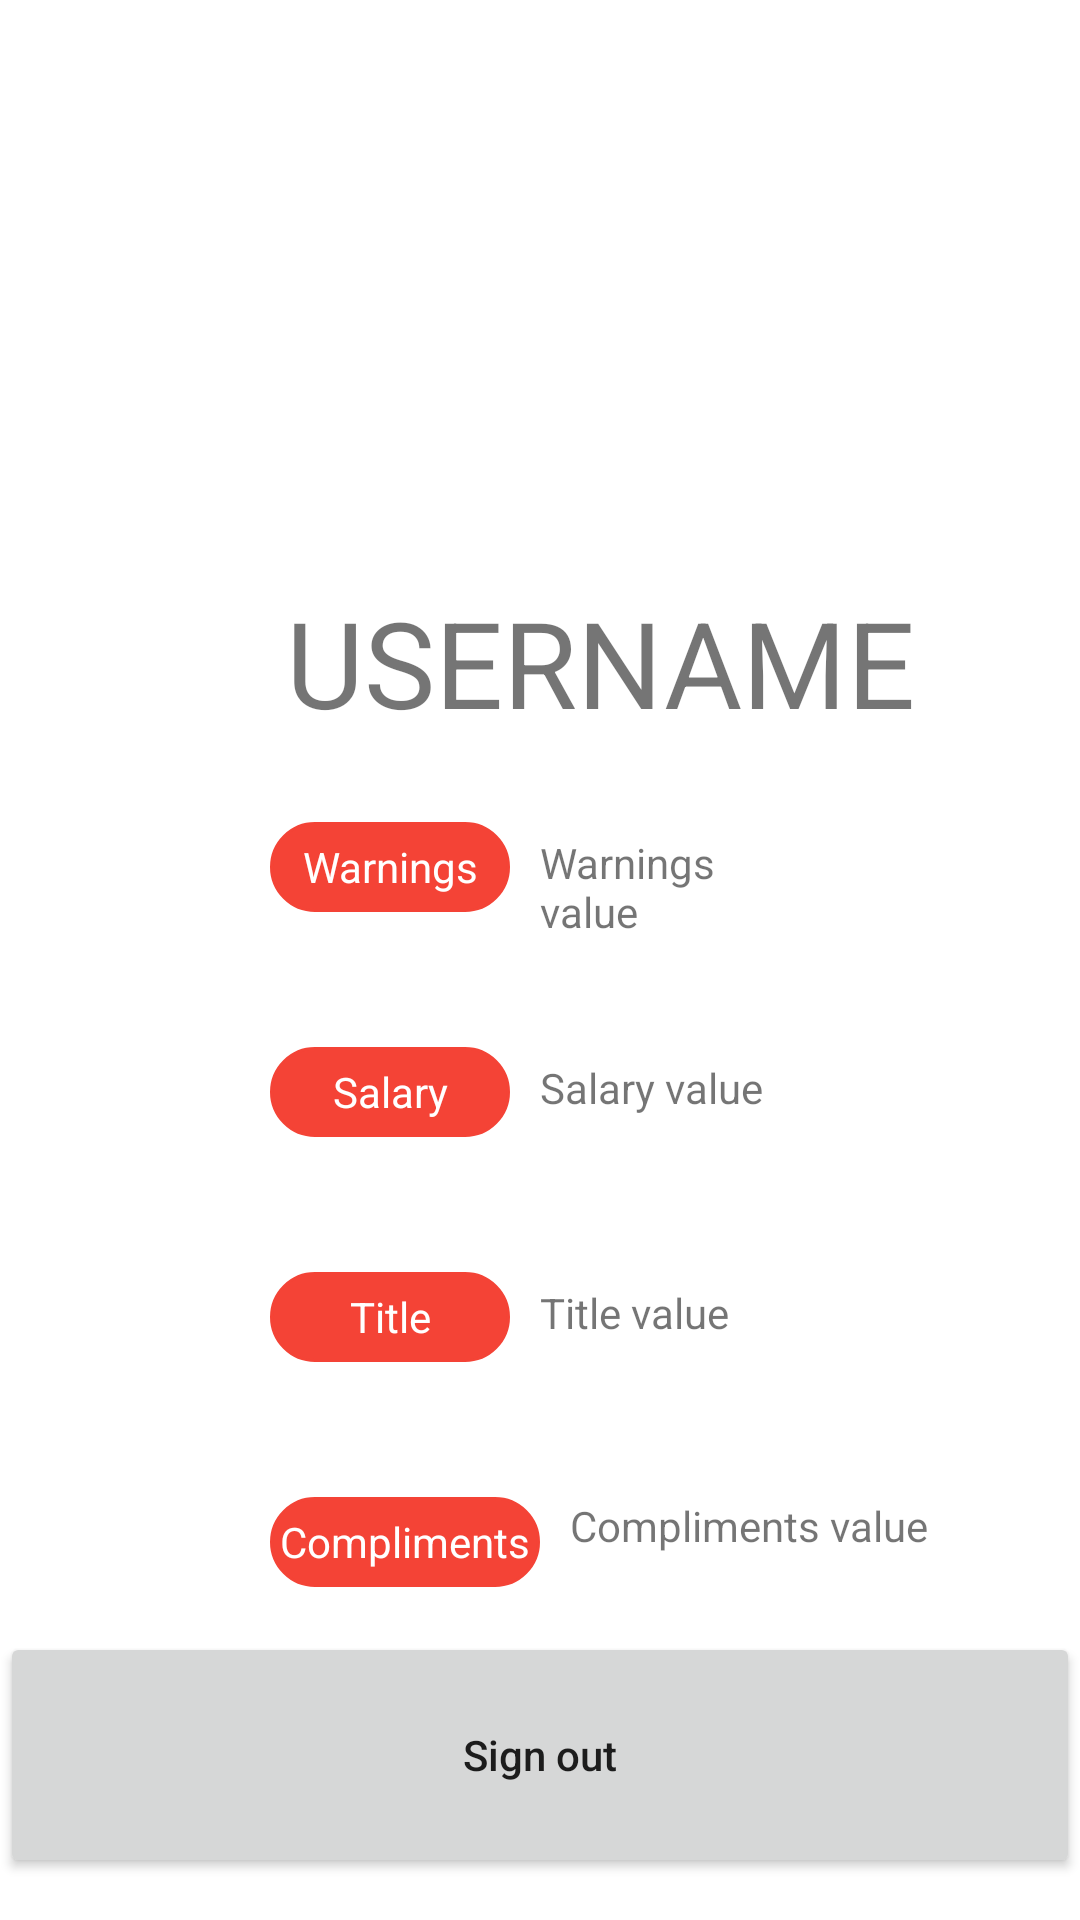

Layout XML and referenced resources for this Android screen:
<!-- AndroidManifest.xml: application theme Theme.Order_Delivery -->
<!-- res/layout/fragment_chef_profile.xml -->
<?xml version="1.0" encoding="utf-8"?>
<RelativeLayout xmlns:android="http://schemas.android.com/apk/res/android"
    xmlns:app="http://schemas.android.com/apk/res-auto"
    xmlns:tools="http://schemas.android.com/tools"
    android:layout_width="match_parent"
    android:layout_height="match_parent"
    android:gravity="center"
    >

    <TextView
        android:id="@+id/tvChefUsername"
        android:layout_width="220dp"
        android:layout_height="50dp"
        android:layout_alignParentStart="true"
        android:layout_marginStart="90dp"
        android:layout_marginTop="180dp"
        android:gravity="center"
        android:text="Username"
        android:textAllCaps="true"
        android:textSize="40sp" />

    <TextView
        android:id="@+id/tvChefWarnings"
        android:layout_width="80dp"
        android:layout_height="47dp"
        android:layout_marginStart="180dp"
        android:layout_marginTop="264dp"
        android:text="Warnings value" />

    <TextView
        android:id="@+id/ChefWarningsWithShape"
        android:layout_width="80dp"
        android:layout_height="30dp"
        android:layout_marginStart="90dp"
        android:layout_marginTop="260dp"
        android:background="@drawable/rounded_corners"
        android:gravity="center"
        android:text="Warnings"
        android:textColor="@color/white" />

    <TextView
        android:id="@+id/tvChefSalary"
        android:layout_width="220dp"
        android:layout_height="50dp"
        android:layout_alignParentStart="true"
        android:layout_alignParentTop="true"
        android:layout_centerHorizontal="true"
        android:layout_marginStart="180dp"
        android:layout_marginTop="339dp"
        android:text="Salary value" />

    <TextView
        android:id="@+id/ChefSalaryWithShape"
        android:layout_width="80dp"
        android:layout_height="30dp"
        android:layout_marginStart="90dp"
        android:layout_marginTop="335dp"
        android:background="@drawable/rounded_corners"
        android:gravity="center"
        android:text="Salary"
        android:textColor="@color/white" />

    <TextView
        android:id="@+id/tvChefTitle"
        android:layout_width="220dp"
        android:layout_height="50dp"
        android:layout_alignParentStart="true"
        android:layout_alignParentTop="true"
        android:layout_centerHorizontal="true"
        android:layout_marginStart="180dp"
        android:layout_marginTop="414dp"
        android:text="Title value" />

    <TextView
        android:id="@+id/ChefTitleWithShape"
        android:layout_width="80dp"
        android:layout_height="30dp"
        android:layout_marginStart="90dp"
        android:layout_marginTop="410dp"
        android:background="@drawable/rounded_corners"
        android:gravity="center"
        android:text="Title"
        android:textColor="@color/white" />

    <TextView
        android:id="@+id/ChefComplimentsWithShape"
        android:layout_width="90dp"
        android:layout_height="30dp"
        android:layout_marginStart="90dp"
        android:layout_marginTop="485dp"
        android:background="@drawable/rounded_corners"
        android:gravity="center"
        android:text="Compliments"
        android:textColor="@color/white" />

    <TextView
        android:id="@+id/tvChefCompliments"
        android:layout_width="220dp"
        android:layout_height="50dp"
        android:layout_marginStart="190dp"
        android:layout_marginTop="485dp"
        android:text="Compliments value" />


    <Button
        android:id="@+id/btnEmployeeSignOut"
        android:layout_width="match_parent"
        android:layout_height="82dp"
        android:layout_marginStart="0dp"
        android:layout_marginTop="530dp"
        android:gravity="center"
        android:onClick="onProfileAddMoneyClick"
        android:text="Sign out"
        android:textAllCaps="false" />

    <ImageView
        android:id="@+id/imageView"
        android:layout_width="247dp"
        android:layout_height="194dp"
        android:layout_alignParentStart="true"
        android:layout_alignParentEnd="true"
        android:layout_marginStart="83dp"
        android:layout_marginTop="0dp"
        android:layout_marginEnd="80dp"
        android:src="@drawable/ic_baseline_person_24" />

</RelativeLayout>
<!-- resources referenced by this layout -->
<resources>
  <color name="white">#FFFFFFFF</color>
  <!-- drawable rounded_corners (drawable-xxxhdpi) -->
  <?xml version="1.0" encoding="utf-8"?>
  <shape xmlns:android="http://schemas.android.com/apk/res/android">
      <stroke
          android:width="1dp"
          android:color="#F44336"/>
      <solid android:color="#F44336"/>
      <padding
          android:left="1dp"
          android:right="1dp"
          android:bottom="1dp"
          android:top="1dp"/>
      <corners android:radius="60dp"/>
  </shape>
  <style name="Theme.Order_Delivery" parent="Theme.MaterialComponents.DayNight.DarkActionBar">
          
          <item name="colorPrimary">@color/purple_500</item>
          <item name="colorPrimaryVariant">@color/purple_700</item>
          <item name="colorOnPrimary">@color/white</item>
          
          <item name="colorSecondary">@color/teal_200</item>
          <item name="colorSecondaryVariant">@color/teal_700</item>
          <item name="colorOnSecondary">@color/black</item>
          
          <item name="android:statusBarColor" tools:targetApi="l">?attr/colorPrimaryVariant</item>
          
      </style>
  <color name="purple_500">#FF6200EE</color>
  <color name="purple_700">#FF3700B3</color>
  <color name="teal_200">#FF03DAC5</color>
  <color name="teal_700">#FF018786</color>
  <color name="black">#FF000000</color>
</resources>
